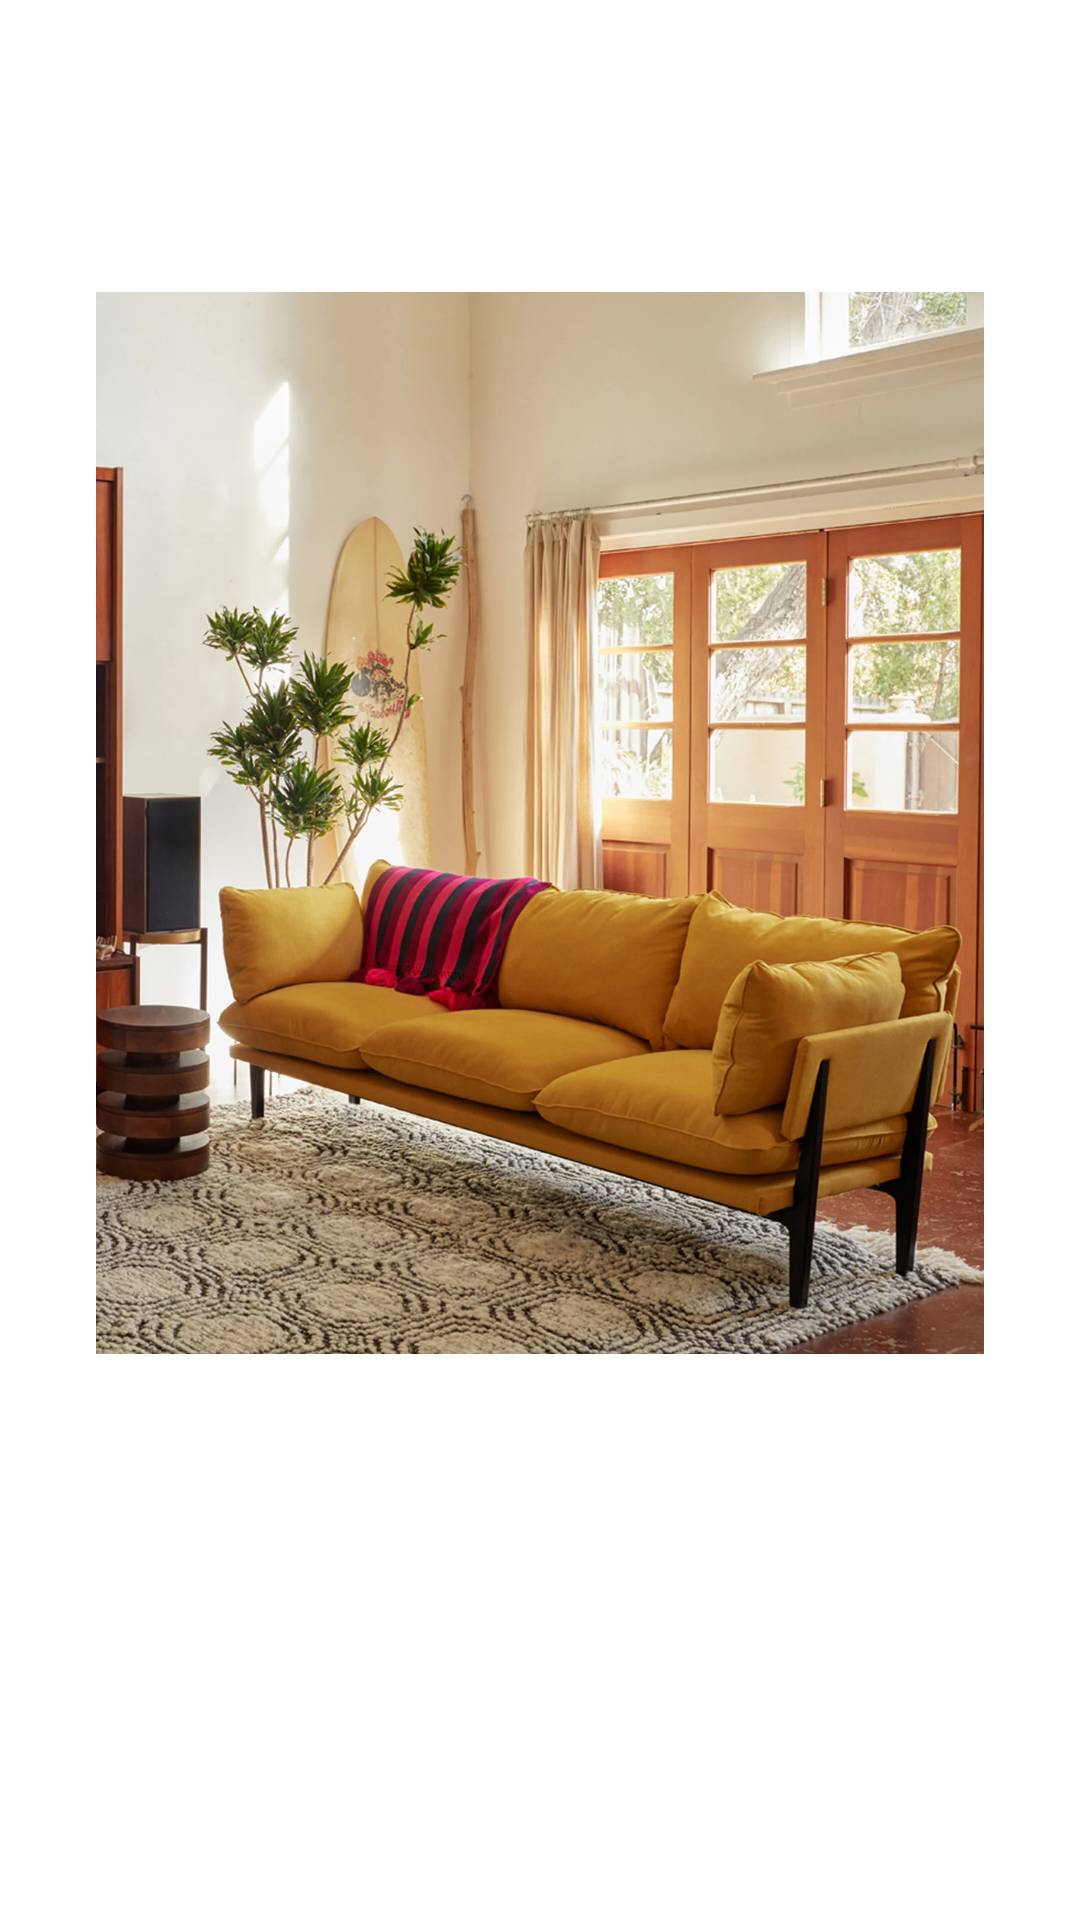

Here is an Android app screen rendered from its layout file. Give the layout XML and the strings, colors and styles it references.
<!-- AndroidManifest.xml: application theme Theme.LaRedouteBetaTest -->
<!-- res/layout/fragment_review_question.xml -->
<?xml version="1.0" encoding="utf-8"?>
<androidx.constraintlayout.widget.ConstraintLayout xmlns:android="http://schemas.android.com/apk/res/android"
    android:id="@+id/fragmentContainer"
    android:layout_width="match_parent"
    android:layout_height="match_parent">



    <RelativeLayout
        android:layout_width="match_parent"
        android:layout_height="match_parent"
        android:paddingLeft="16dp"
        android:paddingRight="16dp"
        android:orientation="vertical"
        android:background="@color/white">


        <TextView
            android:id="@+id/questionTextView"
            android:layout_width="match_parent"
            android:layout_height="wrap_content"
            android:layout_above="@+id/Validate"
            android:layout_centerHorizontal="true"
            android:layout_marginTop="10dp"
            android:layout_marginBottom="619dp"
            android:gravity="center"
            android:text="Placeholder Question"
            android:textColor="@color/black"
            android:textSize="25sp"
            />


        <ImageView
            android:id="@+id/questionImageView"
            android:layout_width="fill_parent"
            android:layout_height="wrap_content"
            android:layout_alignTop="@+id/questionTextView"
            android:layout_alignParentStart="true"
            android:layout_alignParentEnd="true"
            android:layout_gravity="center"
            android:layout_marginStart="16dp"
            android:layout_marginTop="-11dp"
            android:layout_marginEnd="16dp"
            android:foregroundGravity="center_horizontal|center_vertical"
            android:src="@drawable/dummy_image" />


        <Button
            android:id="@+id/Validate"
            android:layout_width="fill_parent"
            android:layout_height="wrap_content"
            android:layout_alignParentStart="true"
            android:layout_alignParentEnd="true"
            android:layout_alignParentBottom="true"
            android:layout_centerVertical="true"
            android:layout_gravity="center_vertical|center_horizontal|bottom|center"
            android:layout_marginStart="16dp"
            android:layout_marginEnd="16dp"
            android:layout_marginBottom="20dp"


            android:background="@drawable/rounded_corner"
            android:drawablePadding="20dp"
            android:drawableTint="#ff0000"
            android:shadowColor="@color/black"
            android:text="Valider"
            android:textColor="@color/white" />

    </RelativeLayout>

</androidx.constraintlayout.widget.ConstraintLayout>
<!-- resources referenced by this layout -->
<resources>
  <!-- drawable dummy_image: webp bitmap (drawable, 245158 bytes) -->
  <style name="Theme.LaRedouteBetaTest" parent="Theme.AppCompat.DayNight.NoActionBar">
  
  
      </style>
  <!-- not gathered from this repository: default colours our renderer supplied (Android Studio template values) -->
  <color name="black">#FF000000</color>
  <color name="white">#FFFFFFFF</color>
</resources>
